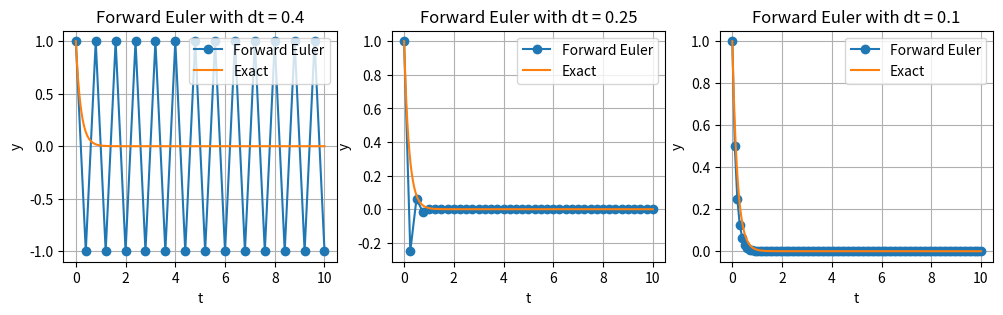
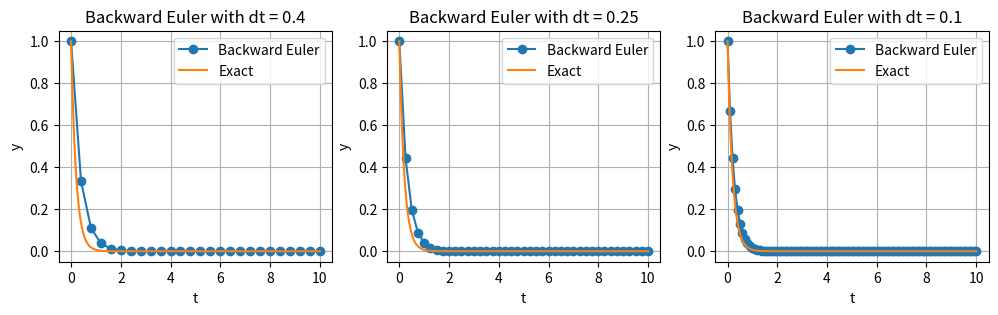
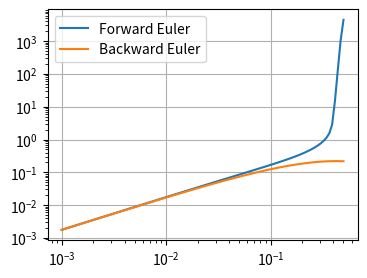
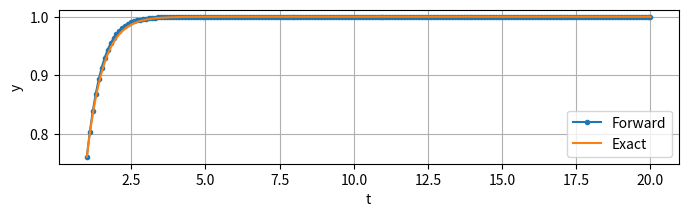
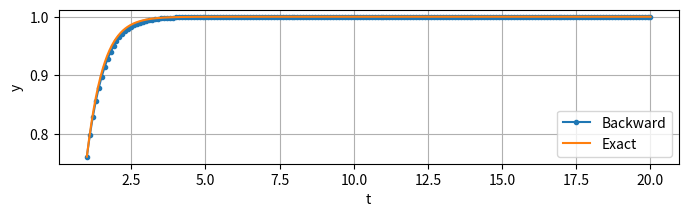
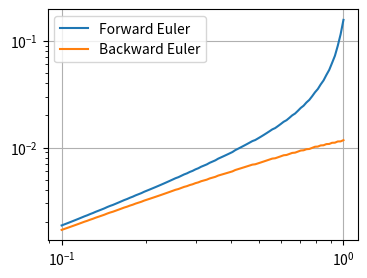
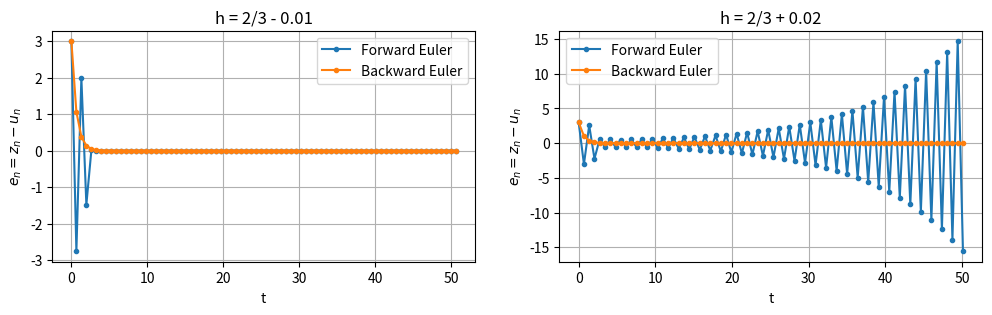
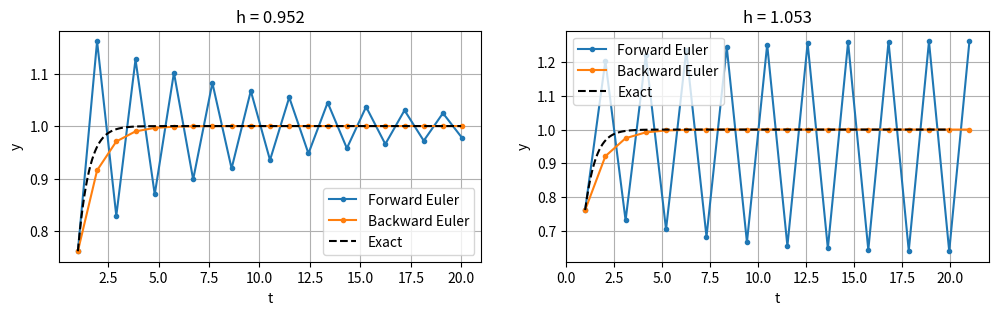
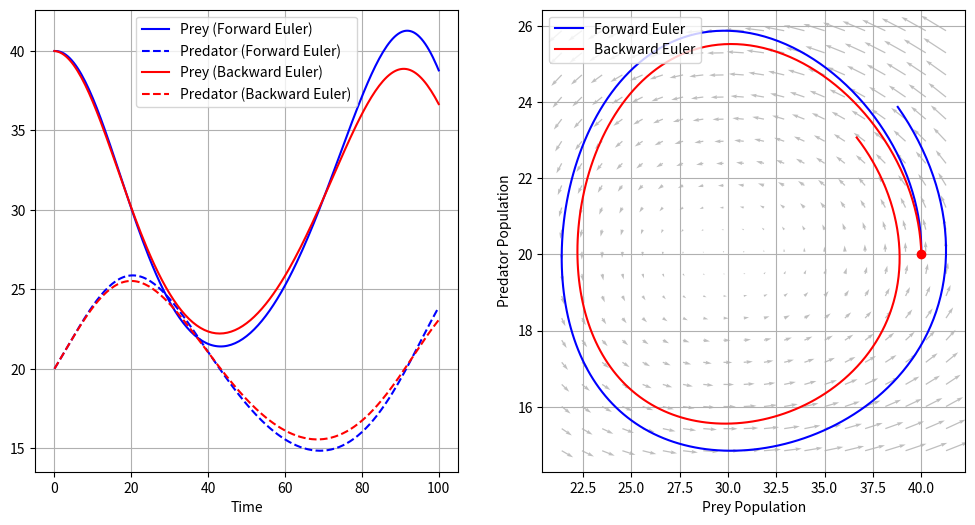
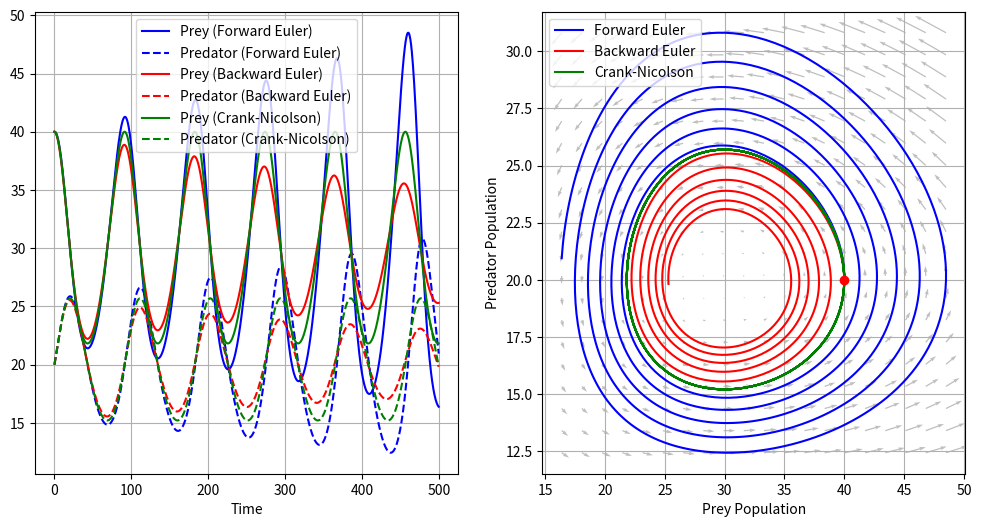
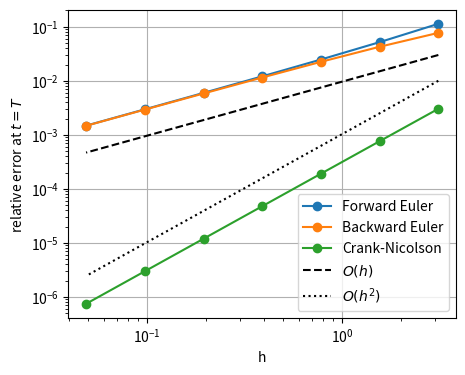
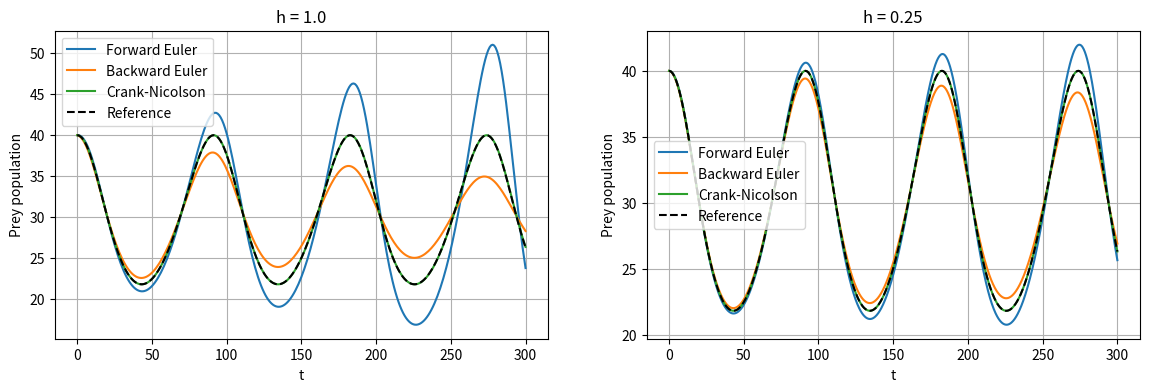

The script that saved these images, in order:
import numpy as np
import matplotlib.pyplot as plt

l = -5.
t0 = 0.
tf = 10.
y0 = 1.

s = np.linspace(t0, tf, 5000)

exact = lambda x: np.exp(l*x)

def forward_euler(l, y0, t0, tf, h):
        timesteps = np.arange(t0, tf+h, h)
        sol = np.zeros_like(timesteps)
        sol[0] = y0
        for i in range(1, len(sol)):
                sol[i] = sol[i-1] * (1 + l * h)

        return sol, timesteps
def rel_error(approx, exact):
    return np.linalg.norm(exact - approx, 2)/np.linalg.norm(exact, 2)

fig, axs = plt.subplots(1, 3, figsize=(12, 3))

for (ax, dt) in zip(axs, [0.4, 0.25, 0.1]):
	
	# Solve the ODE using the forward Euler method
	y, t = forward_euler(l, y0, t0, tf, dt)

	# Plot the solution
	ax.plot(t, y, 'o-', label="Forward Euler")
	ax.plot(s, exact(s), label="Exact")
	ax.grid()
    
	# Add labels
	ax.set_xlabel('t')
	ax.set_ylabel('y')
	ax.legend()

	# Add a title
	ax.set_title(f'Forward Euler with dt = {dt}')

	# Compute the error
	error = rel_error(y, exact(t))
	print(error)

plt.show()

def backward_euler(l, y0, t0, tf, h):
    """Implement Backward Euler"""
    timesteps = np.arange(t0, tf + h, h)
    sol = np.zeros_like(timesteps)
    sol[0] = y0
    for i in range(1, len(sol)):
        sol[i] = sol[i-1] / (1 - l * h)

    return sol, timesteps

fig, axs = plt.subplots(1, 3, figsize=(12, 3))

for (ax,dt) in zip(axs,[0.4, 0.25, 0.1]):
	
    # Solve the ODE using the backward Euler method
	y, t = backward_euler(l, y0, t0, tf, dt)

	# Plot the solution
	ax.plot(t, y, 'o-', label="Backward Euler")
	ax.plot(s, exact(s), label="Exact")
	ax.grid()

	# Add labels
	ax.set_xlabel('t')
	ax.set_ylabel('y')
	ax.legend()

	# Add a title
	ax.set_title(f'Backward Euler with dt = {dt}')

	# Compute the error
	error = rel_error(y, exact(t))
	print(error)

plt.show()

errors_forward = []
errors_backward = []
dts = np.logspace(np.log10(0.001), np.log10(0.5), num=100)
for dt in dts:
    y_forward, t = forward_euler(l, y0, t0, tf, dt)
    y_backward, t = backward_euler(l, y0, t0, tf, dt)
    errors_forward.append(rel_error(y_forward, exact(t)))
    errors_backward.append(rel_error(y_backward, exact(t)))

plt.figure(figsize=(4, 3))
plt.loglog(dts, errors_forward, label="Forward Euler")
plt.loglog(dts, errors_backward, label="Backward Euler")
plt.legend()
plt.grid()

def forward_euler(f, y0, t0, tf, h):
	"""
	Implement Forward Euler
	f: f(t, y) function that defines the ODE
	y0: initial condition (scalar)
	t0: initial time
	tf: final time
	h: time step
	"""
	timesteps = np.arange(t0, tf + h, h)
	sol = np.zeros_like(timesteps)
	sol[0] = y0
	
	for i in range(1, len(sol)):
		sol[i] = sol[i-1] + h * f(timesteps[i-1], sol[i-1])
	
	return sol, timesteps

# Define the function f(t, y) for the given problem
f = lambda t,y : 1 - y**2

# Problem parameters
y0 = (np.exp(2) - 1)/(np.exp(2) + 1)
t0 = 1
tf = 20
dt = 0.1
tt = np.linspace(t0, tf, 1000)

exact = lambda x: (np.exp(2*x) - 1)/(np.exp(2*x) + 1)

# Solve the ODE using the forward Euler method
y, t = forward_euler(f, y0, t0, tf, dt)

# Plot the solution
plt.figure(figsize=(8, 2))
plt.plot(t, y, '.-', label='Forward')
plt.plot(tt, exact(tt), label='Exact')

plt.xlabel('t')
plt.ylabel('y')
plt.grid()
plt.legend()
plt.show()

from scipy.optimize import fsolve

def backward_euler(f, y0, t0, tf, h):
	"""
	Implement Backward Euler
	f: f(t,y) function that defines the ODE
	y0: initial condition
	t0: initial time
	tf: final time
	h: time step
	"""
	
	timesteps = np.arange(t0, tf + h, h)
	sol = np.zeros_like(timesteps)
	sol[0] = y0

	for i in range(1, len(sol)):
		# Define the implicit function for fsolve
		g = lambda y_next: y_next - sol[i-1] - h * f(timesteps[i], y_next)
		# Use fsolve to find the root of g, starting from the previous value
		sol[i] = fsolve(g, sol[i-1])[0]

	return sol, timesteps

dt = 0.1
# Solve the ODE using the backward Euler method
y_be, t_be = backward_euler(f, y0, t0, tf, dt)

# Plot the solution
plt.figure(figsize=(8, 2))
plt.plot(t_be, y_be, '.-', label='Backward')
plt.plot(tt, exact(tt), label='Exact')

plt.xlabel('t')
plt.ylabel('y')
plt.grid()
plt.legend()
plt.show()

errors_forward = []
errors_backward = []
dts = np.logspace(np.log10(0.1), np.log10(1.), num=100)
for dt in dts:
    y_forward, t = forward_euler(f, y0, t0, tf, dt)
    y_backward, t = backward_euler(f, y0, t0, tf, dt)
    errors_forward.append(rel_error(y_forward, exact(t)))
    errors_backward.append(rel_error(y_backward, exact(t)))

plt.figure(figsize=(4, 3))
plt.loglog(dts, errors_forward, label="Forward Euler")
plt.loglog(dts, errors_backward, label="Backward Euler")
plt.legend()
plt.grid()

# Example 1: arctan problem, perturbation of the initial datum
f_atan = lambda t, y: np.arctan(3*y) - 3*y + t
rho0 = 3.

fig, axs = plt.subplots(1, 2, figsize=(12, 3))
for ax, h in zip(axs, [2/3 - 0.01, 2/3 + 0.02]):
    for method, name in [(forward_euler, 'Forward Euler'), (backward_euler, 'Backward Euler')]:
        u, t = method(f_atan, 1., 0., 50., h)
        z, _ = method(f_atan, 1. + rho0, 0., 50., h)
        ax.plot(t, z - u, '.-', label=name)
    ax.set_xlabel('t')
    ax.set_ylabel('$e_n = z_n - u_n$')
    ax.set_title(f'h = 2/3 {"-" if h < 2/3 else "+"} {abs(h - 2/3):.2f}')
    ax.grid()
    ax.legend()
plt.show()

# Example 2: y' = 1 - y^2 on (1, 20)
f_ex2 = lambda t, y: 1 - y**2
y0_ex2 = (np.exp(2) - 1)/(np.exp(2) + 1)
tt_ex2 = np.linspace(1, 20, 1000)

fig, axs = plt.subplots(1, 2, figsize=(12, 3))
for ax, h in zip(axs, [20/21, 20/19]):
    for method, name in [(forward_euler, 'Forward Euler'), (backward_euler, 'Backward Euler')]:
        u, t = method(f_ex2, y0_ex2, 1., 20., h)
        ax.plot(t, u, '.-', label=name)
    ax.plot(tt_ex2, (np.exp(2*tt_ex2) - 1)/(np.exp(2*tt_ex2) + 1), 'k--', label='Exact')
    ax.set_xlabel('t')
    ax.set_ylabel('y')
    ax.set_title(f'h = {h:.3f}')
    ax.grid()
    ax.legend()
plt.show()

def F_Lotka_Volterra(t, Y):
	"""
	Define the Lotka-Volterra system of ODEs
	t: time
	Y: array with the values of the two variables
	"""

	x, y = Y
	dx = alpha * x - beta * x * y
	dy = delta * x * y - gamma * y

	return np.array([dx, dy])

def fe_system(f, y0, t0, tf, h):
	"""
	Implement Forward Euler for a 2D system
	f: f(t,y) function that defines the ODE
	y0: initial condition
	t0: initial time
	tf: final time
	h: time step
	"""

	timesteps = np.arange(t0, tf + h, h)
	sol = np.zeros((len(timesteps), len(y0)))
	sol[0] = y0

	for i in range(1, len(sol)):
		sol[i] = sol[i-1] + h * f(timesteps[i-1], sol[i-1])

	return sol, timesteps


def be_system(f, y0, t0, tf, h):
	"""
	Implement Backward Euler for a 2D system
	f: f(t,y) function that defines the ODE
	y0: initial condition
	t0: initial time
	tf: final time
	h: time step
	"""

	timesteps = np.arange(t0, tf + h, h)
	sol = np.zeros((len(timesteps), len(y0)))
	sol[0] = y0

	for i in range(1, len(sol)):
		# Define the implicit function for fsolve
		g = lambda y_next: y_next - sol[i-1] - h * f(timesteps[i], y_next)
		# Use fsolve to find the root of g, starting from the previous value
		sol[i] = fsolve(g, sol[i-1])

	return sol, timesteps


# Initial conditions
y0 = np.array([40, 20])
t0 = 0
tf = 100
dt = 0.5

# Parameters
alpha = 0.08
beta = 0.004
gamma = 0.06	
delta = 0.002

# Solve the ODE using the forward Euler method
y_fe, t_fe = fe_system(F_Lotka_Volterra, y0, t0, tf, dt)

# Solve the ODE using the backward Euler method
y_be, t_be = be_system(F_Lotka_Volterra, y0, t0, tf, dt)

# Plot the solution
fig, axs = plt.subplots(1, 2, figsize=(12, 6))

# Plot components
axs[0].plot(t_fe, y_fe[:,0], label='Prey (Forward Euler)', color='blue')
axs[0].plot(t_fe, y_fe[:,1], label='Predator (Forward Euler)', color='blue', linestyle='--')
axs[0].plot(t_be, y_be[:,0], label='Prey (Backward Euler)', color='red')
axs[0].plot(t_be, y_be[:,1], label='Predator (Backward Euler)', color='red', linestyle='--')
axs[0].set_xlabel('Time')
axs[0].legend()
axs[0].grid()

# Plot phase space
X, Y = np.meshgrid(np.linspace(min(y_fe[:,0]), max(y_fe[:,0]), 20), np.linspace(min(y_fe[:,1]), max(y_fe[:,1]), 20))
U = alpha * X - beta * X * Y
V = delta * X * Y - gamma * Y
axs[1].quiver(X, Y, U, V, color='gray', alpha=0.5)
axs[1].plot(y_fe[:,0], y_fe[:,1], label='Forward Euler', color='blue')
axs[1].plot(y_be[:,0], y_be[:,1], label='Backward Euler', color='red')
axs[1].plot(y0[0],y0[1],"ro")
axs[1].set_xlabel('Prey Population')
axs[1].set_ylabel('Predator Population')
axs[1].legend(loc='upper left')
axs[1].grid()
plt.show()

def cn_system(f, y0, t0, tf, h):
	"""
	Implement Crank-Nicolson for a system
	f: f(t,y) function that defines the ODE
	y0: initial condition
	t0: initial time
	tf: final time
	h: time step
	"""

	timesteps = np.arange(t0, tf + h, h)
	sol = np.zeros((len(timesteps), len(y0)))
	sol[0] = y0

	for i in range(1, len(sol)):
		# Define the implicit function for fsolve
		g = lambda y_next: y_next - sol[i-1] - 0.5 * h * (f(timesteps[i-1], sol[i-1]) + f(timesteps[i], y_next))
		# Use fsolve to find the root of g, starting from the previous value
		sol[i] = fsolve(g, sol[i-1])

	return sol, timesteps


# Initial conditions
y0 = np.array([40, 20])
t0 = 0
tf = 500
dt = 0.5

# Parameters
alpha = 0.08
beta = 0.004
gamma = 0.06	
delta = 0.002

# Solve the ODE using the forward Euler method
y_fe, t_fe = fe_system(F_Lotka_Volterra, y0, t0, tf, dt)

# Solve the ODE using the backward Euler method
y_be, t_be = be_system(F_Lotka_Volterra, y0, t0, tf, dt)

# Solve the ODE using the Crank-Nicolson method
y_cn, t_cn = cn_system(F_Lotka_Volterra, y0, t0, tf, dt)


# Plot the solution
fig, axs = plt.subplots(1, 2, figsize=(12, 6))

# Plot components
axs[0].plot(t_fe, y_fe[:,0], label='Prey (Forward Euler)', color='blue')
axs[0].plot(t_fe, y_fe[:,1], label='Predator (Forward Euler)', color='blue', linestyle='--')
axs[0].plot(t_be, y_be[:,0], label='Prey (Backward Euler)', color='red')
axs[0].plot(t_be, y_be[:,1], label='Predator (Backward Euler)', color='red', linestyle='--')
axs[0].plot(t_cn, y_cn[:,0], label='Prey (Crank-Nicolson)', color='green')
axs[0].plot(t_cn, y_cn[:,1], label='Predator (Crank-Nicolson)', color='green', linestyle='--')
axs[0].set_xlabel('Time')
axs[0].legend()
axs[0].grid()

# Plot phase space
X, Y = np.meshgrid(np.linspace(min(y_fe[:,0]), max(y_fe[:,0]), 20), np.linspace(min(y_fe[:,1]), max(y_fe[:,1]), 20))
U = alpha * X - beta * X * Y
V = delta * X * Y - gamma * Y
axs[1].quiver(X, Y, U, V, color='gray', alpha=0.5)
axs[1].plot(y_fe[:,0], y_fe[:,1], label='Forward Euler', color='blue')
axs[1].plot(y_be[:,0], y_be[:,1], label='Backward Euler', color='red')
axs[1].plot(y_cn[:,0], y_cn[:,1], label='Crank-Nicolson', color='green')
axs[1].plot(y0[0],y0[1],"ro")
axs[1].set_xlabel('Prey Population')
axs[1].set_ylabel('Predator Population')
axs[1].legend(loc='upper left')
axs[1].grid()
plt.show()

from scipy.integrate import solve_ivp

y0 = np.array([40., 20.])
t0 = 0.

# Reference solution
ref = solve_ivp(F_Lotka_Volterra, (t0, 300.), y0, method='DOP853', rtol=1e-12, atol=1e-12, dense_output=True)

# 1. Order of convergence (error at the final time T)
T = 50.
hs = T / 2**np.arange(4, 11)
methods = [(fe_system, 'Forward Euler'), (be_system, 'Backward Euler'), (cn_system, 'Crank-Nicolson')]

plt.figure(figsize=(5, 4))
for method, name in methods:
    errors = []
    for h in hs:
        sol, t = method(F_Lotka_Volterra, y0, t0, T, h)
        y_ex = ref.sol(t[-1])
        errors.append(np.linalg.norm(sol[-1] - y_ex) / np.linalg.norm(y_ex))
    plt.loglog(hs, errors, 'o-', label=name)
plt.loglog(hs, hs / hs[0] * 3e-2, 'k--', label='$O(h)$')
plt.loglog(hs, (hs / hs[0])**2 * 1e-2, 'k:', label='$O(h^2)$')
plt.xlabel('h')
plt.ylabel('relative error at $t = T$')
plt.grid()
plt.legend()
plt.show()

# 2. Prey population for two step sizes
T = 300.
tt = np.linspace(t0, T, 2000)

fig, axs = plt.subplots(1, 2, figsize=(14, 4))
for ax, h in zip(axs, [1., 0.25]):
    for method, name in methods:
        sol, t = method(F_Lotka_Volterra, y0, t0, T, h)
        ax.plot(t, sol[:, 0], label=name)
    ax.plot(tt, ref.sol(tt)[0], 'k--', label='Reference')
    ax.set_xlabel('t')
    ax.set_ylabel('Prey population')
    ax.set_title(f'h = {h}')
    ax.grid()
    ax.legend()
plt.show()
